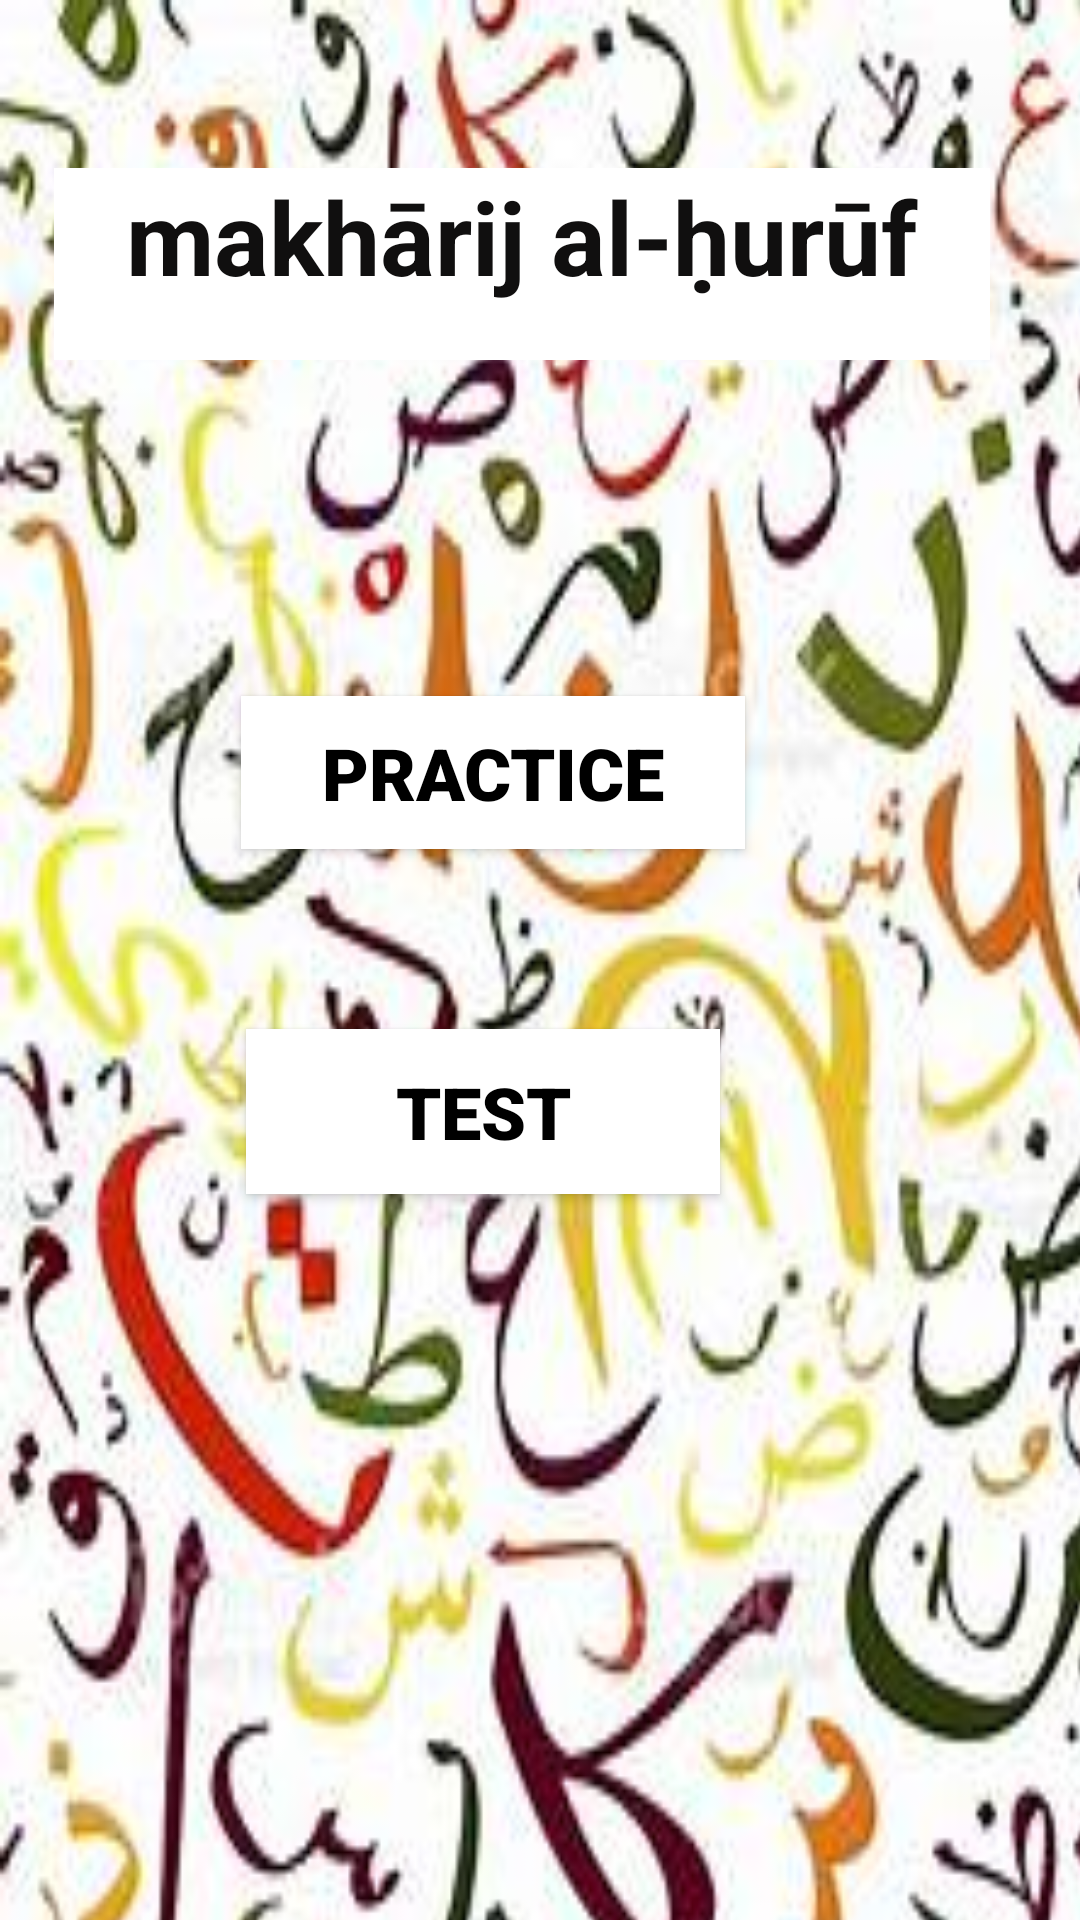

Write the Android layout XML for this screen, with the resource values it uses.
<!-- AndroidManifest.xml: application theme Theme.ArabicLetters -->
<!-- res/layout/activity_main.xml -->
<?xml version="1.0" encoding="utf-8"?>
<androidx.constraintlayout.widget.ConstraintLayout xmlns:android="http://schemas.android.com/apk/res/android"
    xmlns:app="http://schemas.android.com/apk/res-auto"
    xmlns:tools="http://schemas.android.com/tools"
    android:layout_width="match_parent"
    android:layout_height="match_parent"
    tools:context=".MainActivity">

    <ImageView
        android:id="@+id/imageView"
        android:layout_width="486dp"
        android:layout_height="767dp"
        android:scaleType="fitXY"
        app:srcCompat="@drawable/all"
        tools:layout_editor_absoluteX="-2dp"
        tools:layout_editor_absoluteY="3dp" />

    <TextView
        android:id="@+id/textView6"
        android:layout_width="312dp"
        android:layout_height="64dp"
        android:layout_marginTop="56dp"
        android:background="@color/white"
        android:fontFamily="sans-serif"
        android:text="makhārij al-ḥurūf"
        android:textAlignment="center"
        android:textColor="#100F0F"
        android:textSize="34sp"
        android:textStyle="bold"
        android:typeface="sans"
        app:layout_constraintEnd_toEndOf="parent"
        app:layout_constraintHorizontal_bias="0.374"
        app:layout_constraintStart_toStartOf="parent"
        app:layout_constraintTop_toTopOf="parent" />

    <Button
        android:id="@+id/textView7"
        android:layout_width="168dp"
        android:layout_height="51dp"
        android:layout_marginTop="112dp"
        android:background="@color/white"
        android:fontFamily="sans-serif-black"
        android:text="PRACTICE"
        android:textAlignment="center"
        android:textColor="@color/black"
        android:textSize="24sp"
        android:textStyle="bold"
        app:layout_constraintEnd_toEndOf="parent"
        app:layout_constraintHorizontal_bias="0.419"
        app:layout_constraintStart_toStartOf="parent"
        app:layout_constraintTop_toBottomOf="@+id/textView6" />

    <Button
        android:id="@+id/textView8"
        android:layout_width="158dp"
        android:layout_height="55dp"
        android:layout_marginTop="60dp"
        android:background="@android:color/white"
        android:backgroundTint="@color/white"
        android:fontFamily="sans-serif-black"
        android:text="TEST"
        android:textAlignment="center"
        android:textColor="@color/black"
        android:textSize="24sp"
        android:textStyle="bold"
        app:layout_constraintEnd_toEndOf="parent"
        app:layout_constraintHorizontal_bias="0.406"
        app:layout_constraintStart_toStartOf="parent"
        app:layout_constraintTop_toBottomOf="@+id/textView7" />

</androidx.constraintlayout.widget.ConstraintLayout>
<!-- resources referenced by this layout -->
<resources>
  <!-- drawable all: jpg bitmap (drawable, 30926 bytes) -->
  <style name="Theme.ArabicLetters" parent="Theme.AppCompat.Light.NoActionBar">
          
          <item name="colorPrimary">@color/purple_500</item>
          <item name="colorPrimaryVariant">@color/purple_700</item>
          <item name="colorOnPrimary">@color/white</item>
          
          <item name="colorSecondary">@color/teal_200</item>
          <item name="colorSecondaryVariant">@color/teal_700</item>
          <item name="colorOnSecondary">@color/black</item>
          
          <item name="android:statusBarColor" tools:targetApi="l">?attr/colorPrimaryVariant</item>
          
      </style>
  <!-- not gathered from this repository: default colours our renderer supplied (Android Studio template values) -->
  <color name="purple_500">#FF6200EE</color>
  <color name="purple_700">#FF3700B3</color>
  <color name="teal_200">#FF03DAC5</color>
  <color name="teal_700">#FF018786</color>
  <color name="black">#FF000000</color>
  <color name="white">#FFFFFFFF</color>
</resources>
